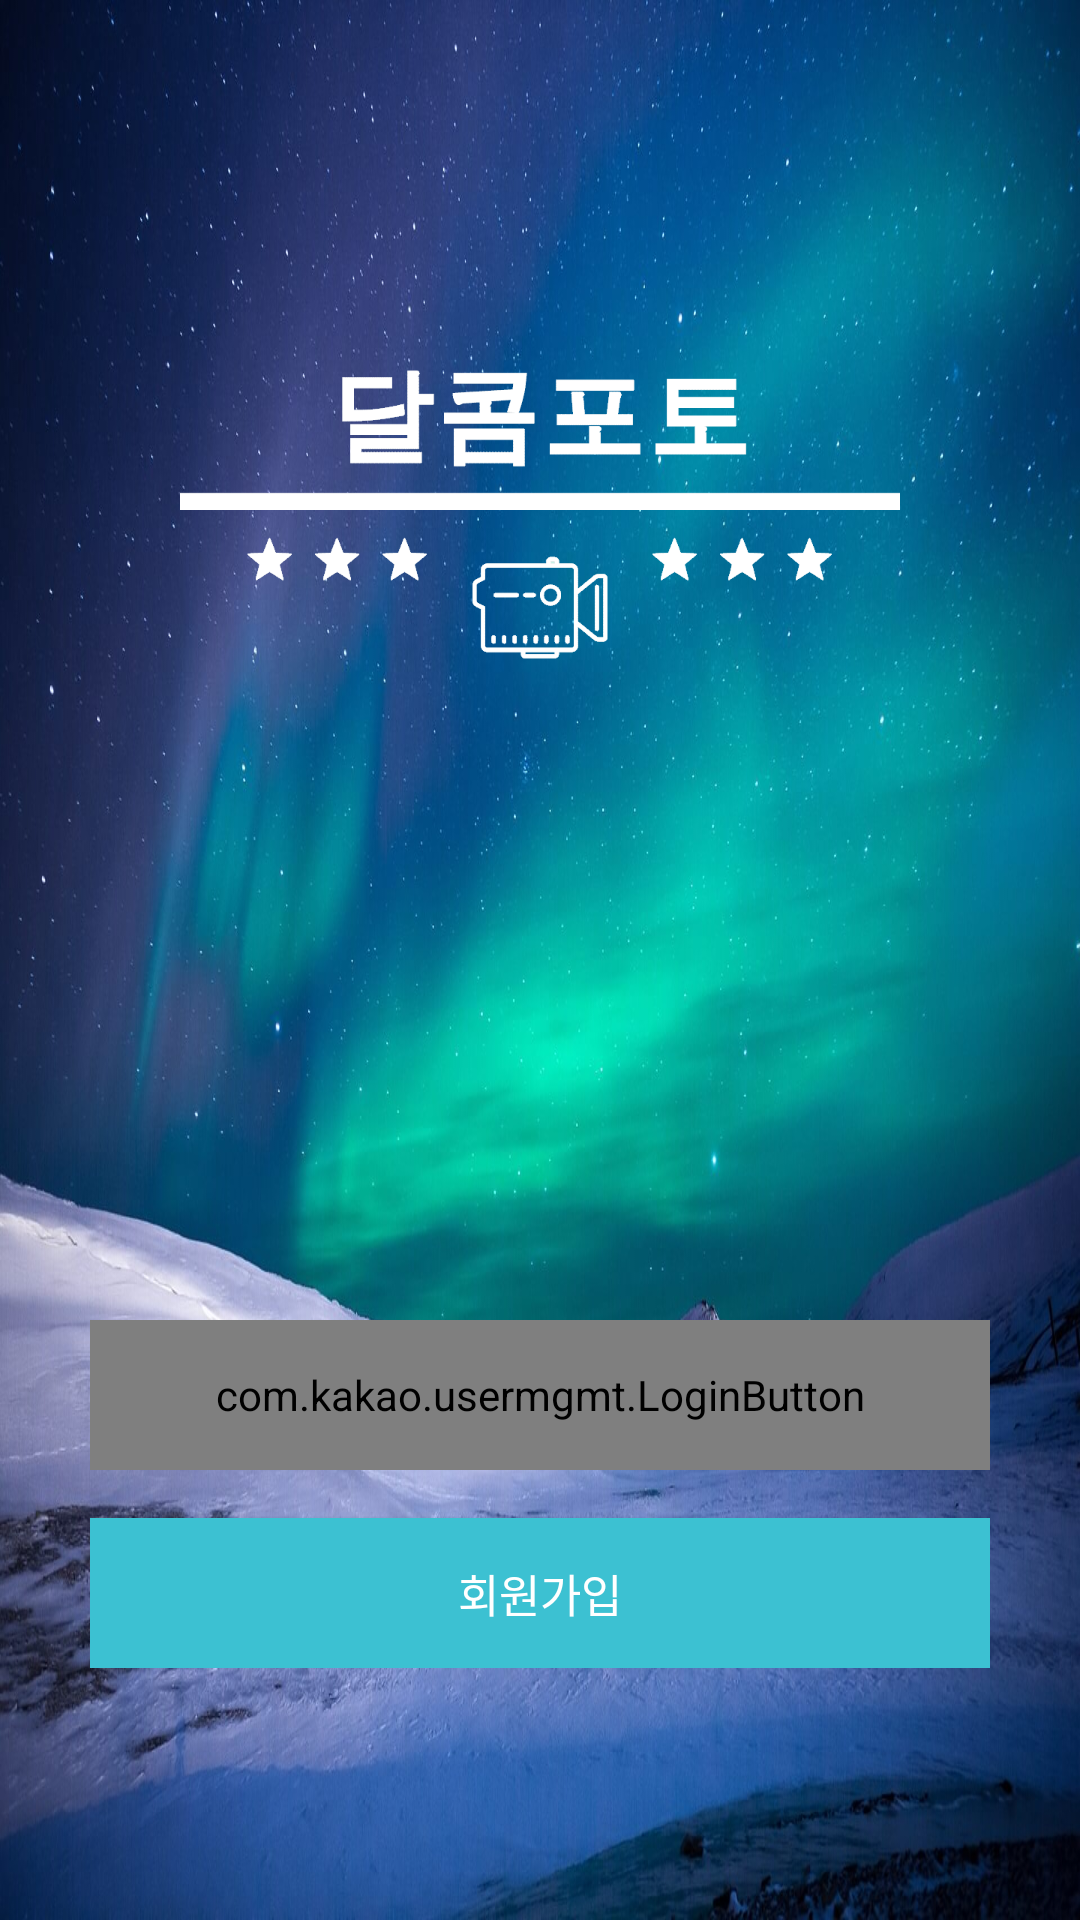

Reconstruct the res/layout file that produces this screen, plus the resources it refers to.
<!-- AndroidManifest.xml: application theme AppTheme.NoActionbar -->
<!-- res/layout/activity_login.xml -->
<?xml version="1.0" encoding="utf-8"?>
<LinearLayout xmlns:android="http://schemas.android.com/apk/res/android"
    xmlns:tools="http://schemas.android.com/tools"
    android:layout_width="match_parent"
    android:layout_height="match_parent"
    android:background="@drawable/bg_login"
    android:gravity="center_horizontal"
    android:orientation="vertical"
    tools:context=".LoginActivity">

    <ImageView
        android:id="@+id/login_iv_logo"
        android:layout_width="wrap_content"
        android:layout_height="300dp"
        android:layout_marginTop="20dp"
        android:src="@drawable/ic_logo_white" />

    <LinearLayout
        android:layout_width="match_parent"
        android:layout_height="wrap_content"
        android:layout_marginLeft="30dp"
        android:layout_marginRight="30dp"
        android:layout_marginTop="120dp"
        android:orientation="vertical">

        <com.kakao.usermgmt.LoginButton
            android:id="@+id/login_btn_kakaologin"
            android:layout_width="match_parent"
            android:layout_height="50dp"
            android:layout_gravity="bottom" />

        <Button
            android:layout_width="match_parent"
            android:layout_height="50dp"
            android:layout_marginTop="16dp"
            android:background="@color/colorskyblue"
            android:text="회원가입"
            android:textColor="@color/colorwhite"
            android:textSize="15dp" />
    </LinearLayout>
</LinearLayout>
<!-- resources referenced by this layout -->
<resources>
  <color name="colorskyblue">#3CC1D2</color>
  <color name="colorwhite">#FFFFFF</color>
  <!-- drawable bg_login: jpg bitmap (drawable, 46103 bytes) -->
  <!-- drawable ic_logo_white: png bitmap (drawable, 17859 bytes) -->
  <style name="AppTheme.NoActionbar" parent="Theme.AppCompat.Light.NoActionBar">
          
          <item name="colorPrimary">@color/colorPrimary</item>
          <item name="colorPrimaryDark">@color/colorPrimaryDark</item>
          <item name="colorAccent">@color/colorAccent</item>
      </style>
  <color name="colorPrimary">#008577</color>
  <color name="colorPrimaryDark">#00574B</color>
  <color name="colorAccent">#D81B60</color>
</resources>
